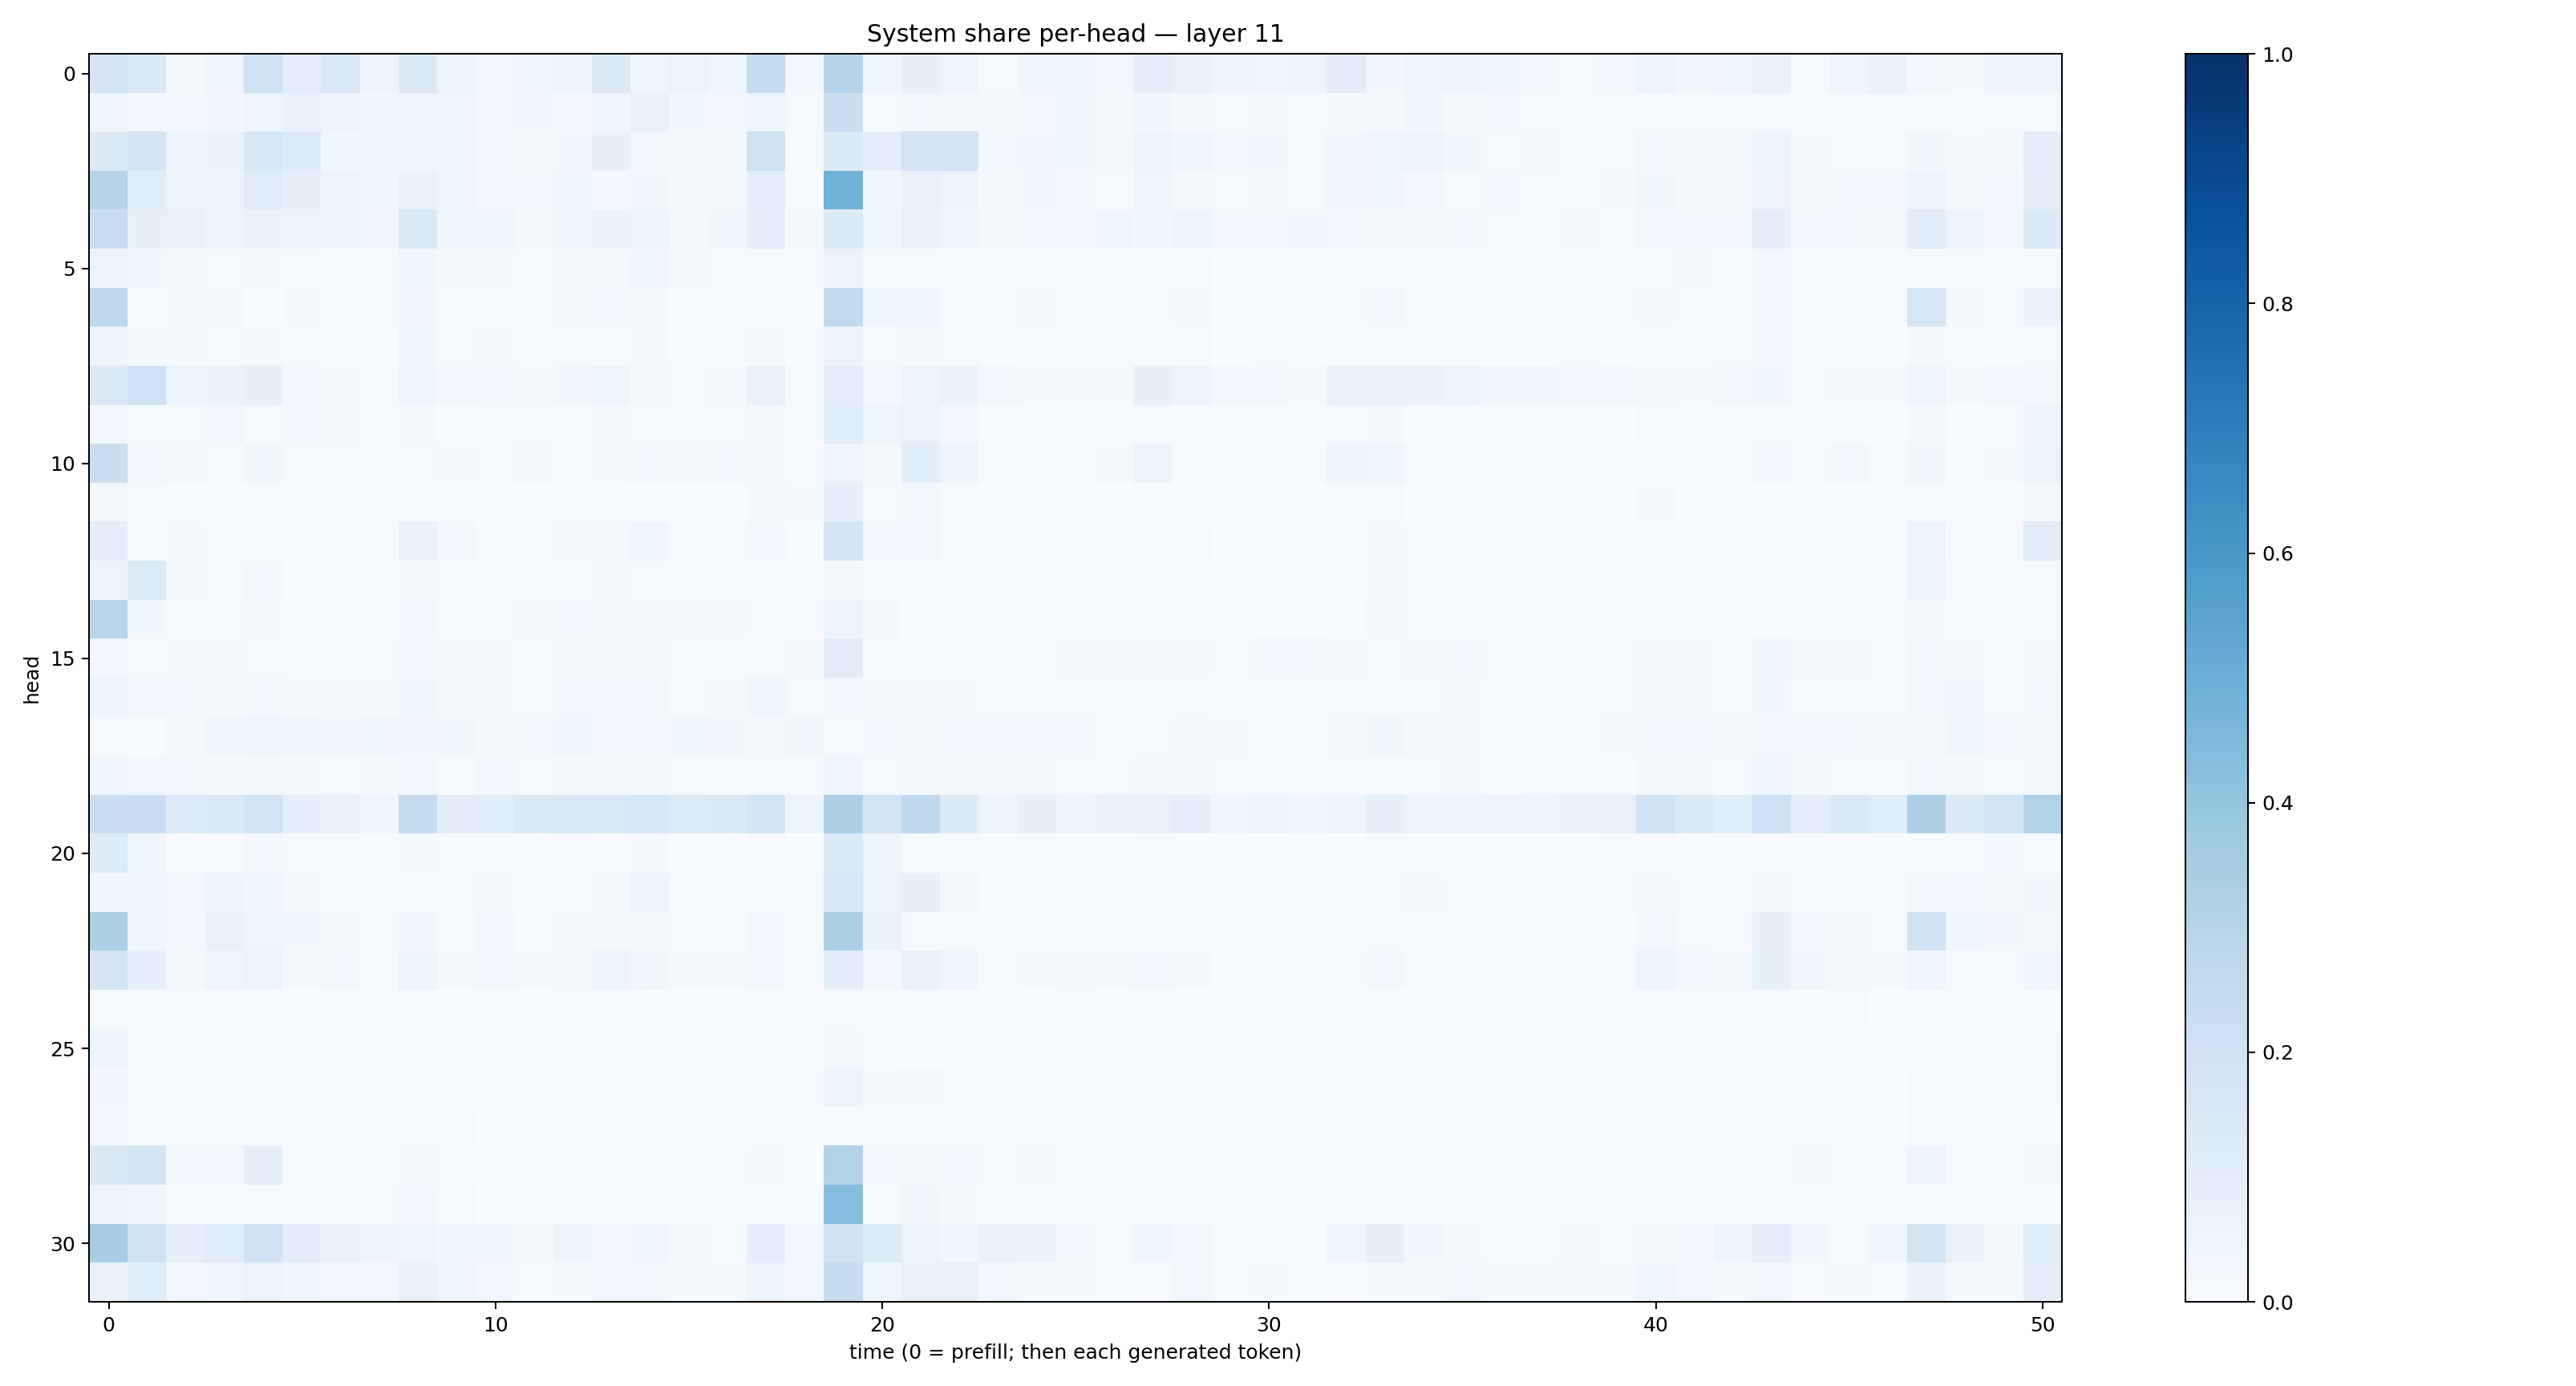

The data file committed next to this chart (first rows):
0.17939743, 0.1403244, 0.01635778, 0.045358725, 0.19107263, 0.09548051, 0.14192328, 0.057697754, 0.13141511, 0.062186103, 0.031077214, 0.040779684, 0.060082976, 0.12738699, 0.043026075, 0.06572055, 0.046819363, 0.24838713, 0.02566935, 0.29926196, 0.04742925, 0.07814506, 0.050033096, 0.008182872
0.03732, 0.02582, 0.02866, 0.03367, 0.04775, 0.06658, 0.05517, 0.03635, 0.04912, 0.04905, 0.02727, 0.03142, 0.03116, 0.04341, 0.07434, 0.03681, 0.02498, 0.04509, 0.0142, 0.2158, 0.01402, 0.02857, 0.02226, 0.01982
0.1291, 0.1723, 0.05255, 0.07005, 0.1552, 0.1231, 0.0375, 0.04893, 0.04493, 0.03982, 0.02869, 0.01898, 0.03239, 0.07936, 0.02905, 0.02044, 0.01821, 0.1988, 0.01053, 0.136, 0.09425, 0.1743, 0.1812, 0.02435
0.2993, 0.117, 0.05698, 0.05358, 0.1156, 0.08166, 0.06578, 0.04009, 0.07533, 0.04829, 0.0271, 0.0262, 0.03815, 0.02947, 0.03336, 0.02336, 0.02247, 0.09403, 0.007083, 0.4865, 0.03712, 0.07168, 0.05508, 0.0233
0.2227, 0.08007, 0.07385, 0.05962, 0.06907, 0.06269, 0.06631, 0.03399, 0.1384, 0.04262, 0.04635, 0.02126, 0.04317, 0.06777, 0.0613, 0.0184, 0.03833, 0.08623, 0.01667, 0.1253, 0.04453, 0.06735, 0.04621, 0.0231
0.06326, 0.03586, 0.02059, 0.01327, 0.02087, 0.01231, 0.007756, 0.01261, 0.03749, 0.01622, 0.0213, 0.01078, 0.01704, 0.01635, 0.03995, 0.01616, 0.01196, 0.01313, 0.004922, 0.06604, 0.01462, 0.01406, 0.00516, 0.004371
0.2727, 0.004826, 0.0215, 0.02254, 0.0003713, 0.01858, 0.008845, 0.01409, 0.03421, 0.01283, 0.01515, 0.01266, 0.02057, 0.02696, 0.02183, 0.007264, 0.01126, 0.01236, 0.004315, 0.2582, 0.04243, 0.04102, 0.01236, 0.008994
0.05459, 0.01973, 0.0177, 0.01338, 0.01895, 0.01499, 0.007676, 0.006557, 0.03586, 0.009641, 0.02265, 0.007975, 0.0101, 0.01351, 0.01644, 0.006932, 0.009129, 0.01598, 0.001472, 0.05332, 0.01128, 0.02187, 0.008895, 0.005332
0.147, 0.2018, 0.05215, 0.06763, 0.079, 0.02827, 0.01791, 0.01228, 0.04554, 0.02773, 0.0241, 0.01657, 0.03185, 0.05, 0.01848, 0.01035, 0.01739, 0.07431, 0.01208, 0.098, 0.02573, 0.05721, 0.07016, 0.02951
0.02598, 0.01222, 0.01379, 0.02456, 0.01236, 0.02406, 0.02252, 0.01241, 0.01973, 0.007205, 0.008308, 0.008497, 0.009203, 0.016, 0.01347, 0.008625, 0.008827, 0.02197, 0.009673, 0.116, 0.04783, 0.06272, 0.02578, 0.006168
0.2259, 0.02923, 0.01595, 0.01357, 0.03882, 0.01226, 0.01257, 0.01459, 0.01521, 0.01717, 0.0148, 0.01655, 0.01124, 0.01745, 0.02608, 0.02036, 0.02436, 0.02288, 0.005984, 0.04858, 0.01743, 0.1057, 0.05428, 0.009419
0.01639, 0.01284, 0.001768, 0.004096, 0.007787, 0.01404, 0.005915, 0.008029, 0.003588, 0.004005, 0.0006933, 0.00125, 0.006488, 0.004607, 0.001283, 0.001338, 0.001981, 0.01616, 0.01973, 0.08984, 0.01339, 0.02345, 0.0129, 0.004743
0.09841, 0.008728, 0.01676, 0.01428, 0.004963, 0.01292, 0.01302, 0.01382, 0.07459, 0.0307, 0.006493, 0.01201, 0.02205, 0.02271, 0.03958, 0.01407, 0.008447, 0.02955, 0.001807, 0.1721, 0.02775, 0.02348, 0.01294, 0.005293
0.06595, 0.1213, 0.02022, 0.01437, 0.03105, 0.006972, 0.004527, 0.002709, 0.01717, 0.009668, 0.01306, 0.009248, 0.01067, 0.01898, 0.01267, 0.006358, 0.009735, 0.008656, 0.00244, 0.01892, 0.01413, 0.01288, 0.00899, 0.008273
0.2899, 0.03518, 0.01546, 0.01376, 0.02304, 0.00627, 0.004664, 0.005626, 0.0303, 0.01103, 0.007795, 0.01631, 0.02503, 0.01727, 0.02177, 0.01808, 0.01612, 0.01493, 0.0007649, 0.05307, 0.01575, 0.002822, 0.003288, 0.002239
0.0283, 0.01269, 0.0194, 0.01913, 0.009188, 0.008902, 0.009828, 0.009689, 0.02885, 0.01743, 0.01679, 0.01063, 0.02075, 0.02309, 0.0176, 0.01361, 0.01214, 0.01378, 0.01592, 0.1113, 0.008043, 0.01461, 0.01316, 0.01129
0.05876, 0.02734, 0.02892, 0.0233, 0.02563, 0.01841, 0.01698, 0.01636, 0.04297, 0.02289, 0.01634, 0.009907, 0.02768, 0.02507, 0.02399, 0.01477, 0.01605, 0.04503, 0.008161, 0.02845, 0.01623, 0.01997, 0.01572, 0.01114
0.009465, 0.003583, 0.02275, 0.04105, 0.0476, 0.04226, 0.03374, 0.04062, 0.03346, 0.03779, 0.01989, 0.02577, 0.04272, 0.0281, 0.03071, 0.03686, 0.03446, 0.0192, 0.03279, 0.01494, 0.02834, 0.01877, 0.02514, 0.02365
0.03847, 0.02436, 0.02572, 0.0199, 0.01893, 0.01684, 0.01073, 0.01571, 0.02736, 0.0153, 0.02446, 0.01181, 0.01628, 0.02304, 0.01735, 0.01331, 0.0111, 0.01493, 0.007576, 0.0487, 0.009212, 0.01897, 0.01602, 0.01577
0.2207, 0.2299, 0.1235, 0.1386, 0.1802, 0.0925, 0.07746, 0.04328, 0.2424, 0.1046, 0.1062, 0.1293, 0.1472, 0.1423, 0.1633, 0.1241, 0.1297, 0.1763, 0.05771, 0.3267, 0.1842, 0.266, 0.1256, 0.05759
0.1203, 0.0389, 0.004458, 0.006436, 0.02786, 0.01393, 0.008911, 0.005376, 0.01993, 0.009454, 0.00541, 0.005479, 0.01104, 0.006777, 0.01623, 0.007722, 0.003328, 0.007934, 0.0016, 0.1376, 0.05173, 0.0122, 0.008536, 0.001603
0.03612, 0.04524, 0.03018, 0.05962, 0.04485, 0.02132, 0.01442, 0.01015, 0.01491, 0.008598, 0.0175, 0.004818, 0.01309, 0.02158, 0.05288, 0.01188, 0.005882, 0.01116, 0.01297, 0.1552, 0.0633, 0.08016, 0.01936, 0.00346
0.3301, 0.04249, 0.03042, 0.0763, 0.0494, 0.03713, 0.02274, 0.01529, 0.03451, 0.006857, 0.03048, 0.007767, 0.02089, 0.02067, 0.0202, 0.008218, 0.00736, 0.02396, 0.009713, 0.3338, 0.06779, 0.01286, 0.01365, 0.007481
0.1737, 0.08613, 0.01976, 0.04828, 0.06637, 0.02189, 0.02624, 0.01517, 0.05249, 0.02164, 0.02977, 0.01735, 0.02155, 0.05348, 0.0325, 0.01828, 0.01708, 0.02673, 0.007273, 0.1035, 0.02619, 0.07694, 0.04244, 0.007404
0.01186, 0.001966, 0.007197, 0.00347, 0.001765, 0.003631, 0.001584, 0.005739, 0.003649, 0.003367, 0.004273, 0.002009, 0.008192, 0.002351, 0.003423, 0.002599, 0.003106, 0.001182, 0.001053, 0.01203, 0.001939, 0.001331, 0.001753, 0.002239
0.05098, 0.01209, 0.004242, 0.005863, 0.006472, 0.006888, 0.006265, 0.001961, 0.01024, 0.004864, 0.001936, 0.00183, 0.005459, 0.001046, 0.001209, 0.0006171, 0.0008716, 0.006197, 0.001085, 0.02155, 0.003931, 0.00344, 0.001809, 0.001761
0.03389, 0.00743, 0.004091, 0.004164, 0.006582, 0.004846, 0.002668, 0.002925, 0.00425, 0.002433, 0.002415, 0.001035, 0.004639, 0.005909, 0.004601, 0.001757, 0.001627, 0.008108, 0.0008878, 0.06575, 0.01817, 0.02204, 0.01068, 0.003142
0.0248, 0.008432, 0.003645, 0.004422, 0.005435, 0.0062, 0.004139, 0.009105, 0.009867, 0.01054, 0.001989, 0.002505, 0.008978, 0.006523, 0.004323, 0.004157, 0.004039, 0.008134, 0.00522, 0.01095, 0.005835, 0.004969, 0.005335, 0.006504
0.1517, 0.168, 0.02437, 0.02483, 0.09559, 0.01072, 0.008227, 0.01463, 0.02245, 0.01336, 0.01307, 0.01163, 0.0154, 0.007296, 0.01558, 0.006728, 0.00777, 0.01954, 0.003424, 0.3111, 0.0286, 0.02266, 0.02725, 0.01013
0.06227, 0.04675, 0.004228, 0.005827, 0.0152, 0.006382, 0.006959, 0.01058, 0.03049, 0.01198, 0.003222, 0.004808, 0.007416, 0.006282, 0.006798, 0.004853, 0.004319, 0.003338, 0.01245, 0.4329, 0.01414, 0.03293, 0.01825, 0.006458
0.3458, 0.1948, 0.08937, 0.1146, 0.1877, 0.1051, 0.07294, 0.05758, 0.04804, 0.03583, 0.03818, 0.02064, 0.05862, 0.02934, 0.03967, 0.01752, 0.01539, 0.08698, 0.03025, 0.1882, 0.1224, 0.06578, 0.03779, 0.07049
0.06773, 0.1089, 0.02788, 0.03728, 0.06564, 0.04358, 0.0269, 0.02834, 0.07126, 0.04417, 0.02482, 0.01467, 0.02329, 0.02875, 0.02855, 0.01865, 0.01624, 0.05108, 0.0276, 0.2346, 0.04671, 0.07303, 0.07208, 0.02468
